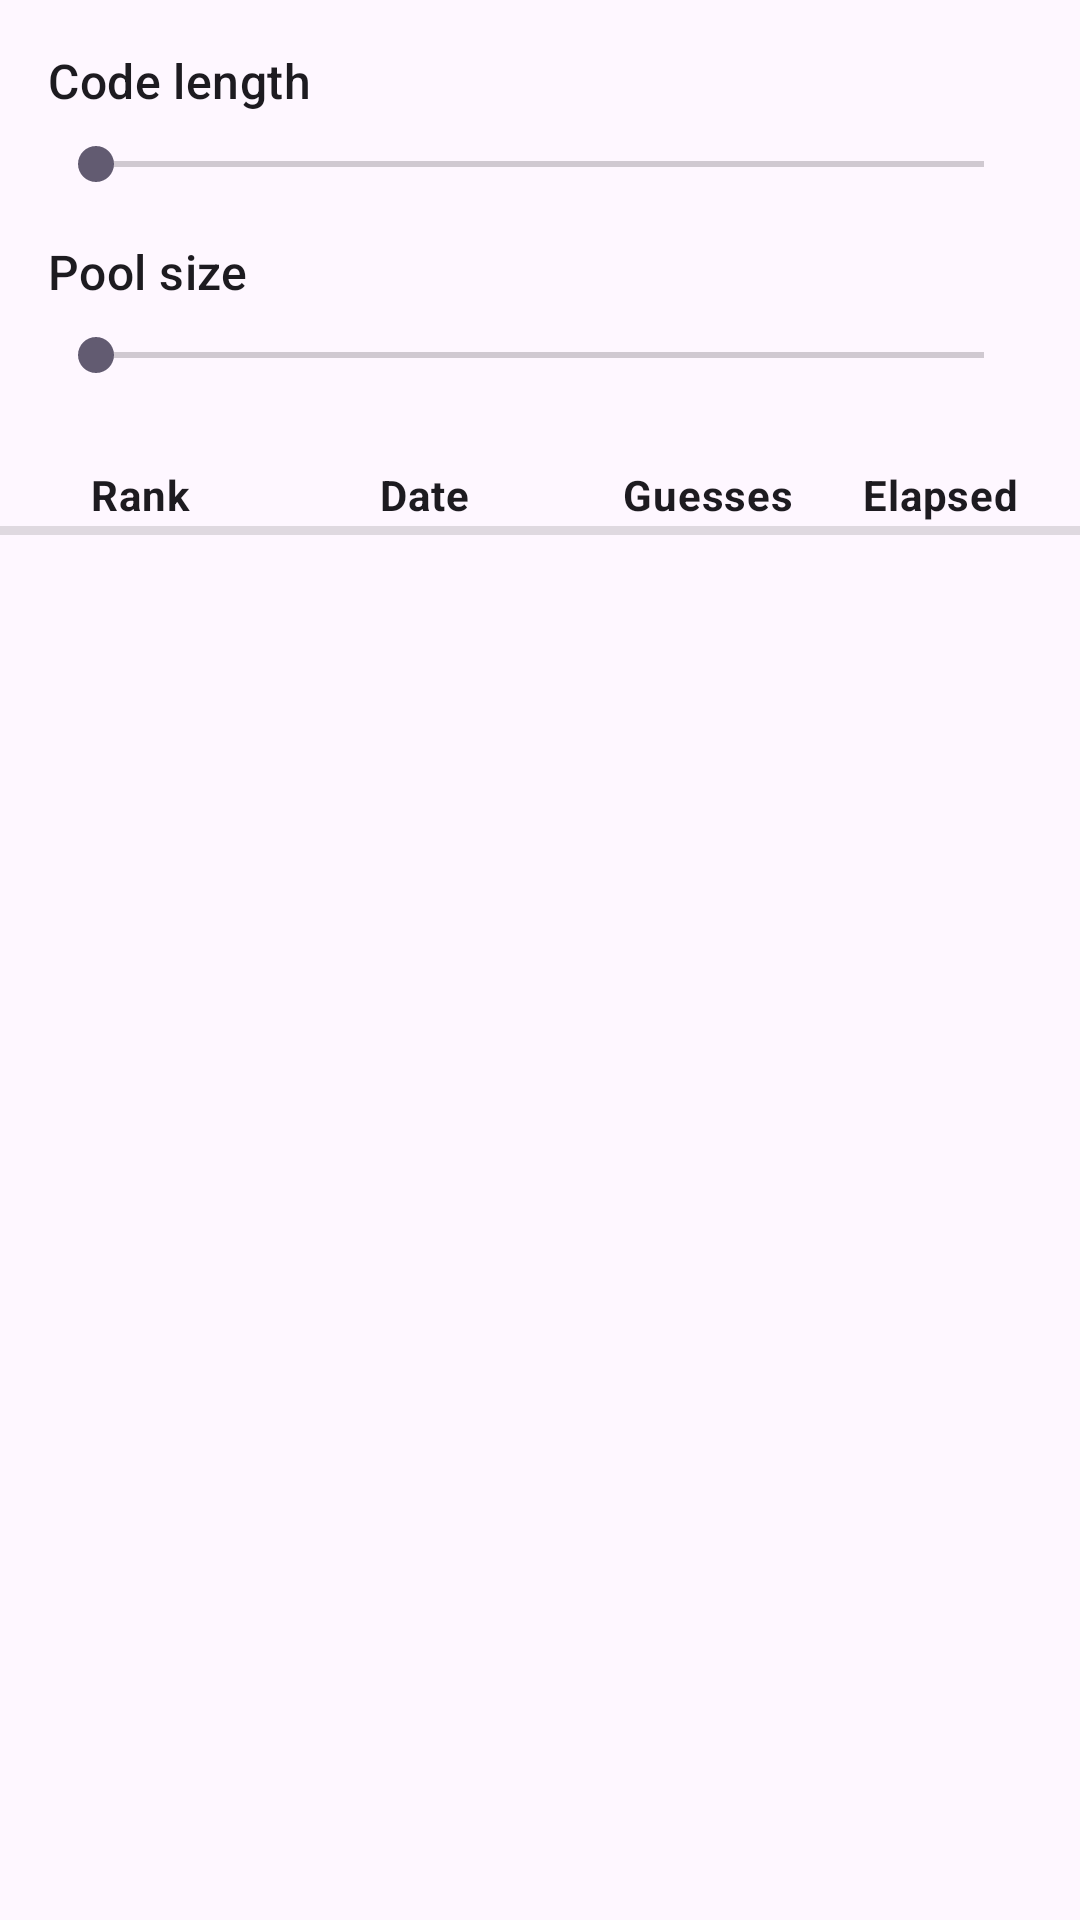

The Android layout XML behind this screen, and the referenced resources:
<!-- AndroidManifest.xml: application theme AppTheme -->
<!-- res/layout/fragment_complete_games.xml -->
<?xml version="1.0" encoding="utf-8"?>
<androidx.constraintlayout.widget.ConstraintLayout
  xmlns:android="http://schemas.android.com/apk/res/android"
  xmlns:app="http://schemas.android.com/apk/res-auto"
  xmlns:tools="http://schemas.android.com/tools"
  android:layout_width="match_parent"
  android:layout_height="match_parent">

  <TextView
    android:id="@+id/code_length_label"
    android:layout_width="wrap_content"
    android:layout_height="wrap_content"
    android:layout_marginTop="@dimen/full_dynamic_spacing"
    android:layout_marginStart="@dimen/full_dynamic_spacing"
    android:text="@string/code_length_label"
    style="@style/GameParams"
    app:layout_constraintTop_toTopOf="parent"
    app:layout_constraintStart_toStartOf="parent"/>

  <TextView
    android:id="@+id/code_length_value"
    android:layout_width="wrap_content"
    android:layout_height="wrap_content"
    android:layout_marginEnd="@dimen/full_dynamic_spacing"
    style="@style/GameParams"
    app:layout_constraintEnd_toEndOf="parent"
    app:layout_constraintBaseline_toBaselineOf="@id/code_length_label"
    tools:text="3"/>

  <SeekBar
    android:id="@+id/code_length"
    android:layout_width="0dp"
    android:layout_height="wrap_content"
    android:min="@integer/code_length_min"
    android:max="@integer/code_length_max"
    android:progress="0"
    android:layout_marginHorizontal="@dimen/full_dynamic_spacing"
    android:layout_marginTop="@dimen/half_dynamic_spacing"
    app:layout_constraintTop_toBottomOf="@id/code_length_label"
    app:layout_constraintStart_toStartOf="parent"
    app:layout_constraintEnd_toEndOf="parent"/>

  <TextView
    android:id="@+id/pool_size_label"
    android:layout_width="wrap_content"
    android:layout_height="wrap_content"
    android:layout_marginTop="@dimen/full_dynamic_spacing"
    android:layout_marginStart="@dimen/full_dynamic_spacing"
    android:text="@string/pool_size_label"
    style="@style/GameParams"
    app:layout_constraintTop_toBottomOf="@id/code_length"
    app:layout_constraintStart_toStartOf="parent"/>

  <TextView
    android:id="@+id/pool_size_value"
    android:layout_width="wrap_content"
    android:layout_height="wrap_content"
    android:layout_marginEnd="@dimen/full_dynamic_spacing"
    style="@style/GameParams"
    app:layout_constraintEnd_toEndOf="parent"
    app:layout_constraintBaseline_toBaselineOf="@id/pool_size_label"
    tools:text="5"/>

  <SeekBar
    android:id="@+id/pool_size"
    android:layout_width="0dp"
    android:layout_height="wrap_content"
    android:min="@integer/pool_size_min"
    android:max="@integer/pool_size_max"
    android:progress="0"
    android:layout_marginHorizontal="@dimen/full_dynamic_spacing"
    android:layout_marginTop="@dimen/half_dynamic_spacing"
    app:layout_constraintTop_toBottomOf="@id/pool_size_label"
    app:layout_constraintStart_toStartOf="parent"
    app:layout_constraintEnd_toEndOf="parent"/>

  <LinearLayout
    android:id="@+id/header"
    android:layout_width="match_parent"
    android:layout_height="wrap_content"
    android:orientation="horizontal"
    android:layout_marginTop="@dimen/full_dynamic_spacing"
    android:paddingTop="@dimen/half_dynamic_spacing"
    android:paddingHorizontal="@dimen/half_dynamic_spacing"
    android:background="@drawable/header_background"
    app:layout_constraintTop_toBottomOf="@id/pool_size">

    <TextView
      android:layout_width="0dp"
      android:layout_height="wrap_content"
      android:layout_weight="2"
      android:layout_margin="@dimen/half_static_spacing"
      android:text="@string/rank_header"
      style="@style/ItemColumn.Header"/>

    <TextView
      android:layout_width="0dp"
      android:layout_height="wrap_content"
      android:layout_weight="3"
      android:layout_margin="@dimen/half_static_spacing"
      android:text="@string/updated_header"
      style="@style/ItemColumn.Header"/>

    <TextView
      android:layout_width="0dp"
      android:layout_height="wrap_content"
      android:layout_weight="2"
      android:layout_margin="@dimen/half_static_spacing"
      android:text="@string/guess_count_header"
      style="@style/ItemColumn.Header"/>

    <TextView
      android:layout_width="0dp"
      android:layout_height="wrap_content"
      android:layout_weight="2"
      android:layout_margin="@dimen/half_static_spacing"
      android:text="@string/elapsed_time_header"
      style="@style/ItemColumn.Header"/>

  </LinearLayout>

  <androidx.recyclerview.widget.RecyclerView
    android:id="@+id/complete_games"
    android:layout_width="0dp"
    android:layout_height="0dp"
    android:orientation="vertical"
    app:layoutManager="androidx.recyclerview.widget.LinearLayoutManager"
    app:layout_constraintTop_toBottomOf="@id/header"
    app:layout_constraintBottom_toBottomOf="parent"
    app:layout_constraintStart_toStartOf="parent"
    app:layout_constraintEnd_toEndOf="parent"
    tools:listitem="@layout/item_complete_game"/>

</androidx.constraintlayout.widget.ConstraintLayout>
<!-- res/layout/item_complete_game.xml (included above) -->
<?xml version="1.0" encoding="utf-8"?>
<LinearLayout
  xmlns:android="http://schemas.android.com/apk/res/android"
  xmlns:tools="http://schemas.android.com/tools"
  android:layout_width="match_parent"
  android:layout_height="wrap_content"
  android:orientation="horizontal"
  android:padding="@dimen/half_dynamic_spacing"
  android:background="@drawable/item_separator">

  <TextView
    android:id="@+id/rank"
    android:layout_width="0dp"
    android:layout_height="wrap_content"
    android:layout_weight="2"
    android:layout_margin="@dimen/half_static_spacing"
    style="@style/ItemColumn"
    tools:text="1"/>

  <TextView
    android:id="@+id/updated"
    android:layout_width="0dp"
    android:layout_height="wrap_content"
    android:layout_weight="3"
    android:layout_margin="@dimen/half_static_spacing"
    tools:text="07/07/2026"
    style="@style/ItemColumn"/>

  <TextView
    android:id="@+id/guess_count"
    android:layout_width="0dp"
    android:layout_height="wrap_content"
    android:layout_weight="2"
    android:layout_margin="@dimen/half_static_spacing"
    tools:text="8"
    style="@style/ItemColumn"/>

  <TextView
    android:id="@+id/elapsed_time"
    android:layout_width="0dp"
    android:layout_height="wrap_content"
    android:layout_weight="2"
    android:layout_margin="@dimen/half_static_spacing"
    style="@style/ItemColumn"
    tools:text="04:32"/>

</LinearLayout>
<!-- resources referenced by this layout -->
<resources>
  <dimen name="full_dynamic_spacing">16dp</dimen>
  <dimen name="half_dynamic_spacing">8dp</dimen>
  <dimen name="half_static_spacing">4dp</dimen>
  <!-- drawable header_background (drawable) -->
  <?xml version="1.0" encoding="utf-8"?>
  <layer-list xmlns:android="http://schemas.android.com/apk/res/android">
    <item android:gravity="bottom">
      <shape android:shape="rectangle">
        <size android:height="@dimen/header_border_thickness"/>
        <solid android:color="?attr/colorControlHighlight"/>
      </shape>
    </item>
  </layer-list>
  <!-- drawable item_separator (drawable) -->
  <?xml version="1.0" encoding="utf-8"?>
  <layer-list xmlns:android="http://schemas.android.com/apk/res/android">
    <item android:gravity="bottom">
      <shape android:shape="rectangle">
        <size android:height="@dimen/separator_thickness"/>
        <solid android:color="?attr/colorControlHighlight"/>
      </shape>
    </item>
  </layer-list>
  <integer name="code_length_max">10</integer>
  <integer name="code_length_min">2</integer>
  <integer name="pool_size_max">10</integer>
  <integer name="pool_size_min">2</integer>
  <string name="code_length_label">Code length</string>
  <string name="elapsed_time_header">Elapsed</string>
  <string name="guess_count_header">Guesses</string>
  <string name="pool_size_label">Pool size</string>
  <string name="rank_header">Rank</string>
  <string name="updated_header">Date</string>
  <style name="GameParams" parent="Widget.MaterialComponents.TextView">
      <item name="android:textAppearance">@style/TextAppearance.Material3.TitleMedium</item>
    </style>
  <style name="ItemColumn" parent="Widget.MaterialComponents.TextView">
      <item name="android:textAppearance">@style/TextAppearance.Material3.BodyMedium</item>
      <item name="android:textAlignment">center</item>
      <item name="android:gravity">center</item>
    </style>
  <style name="ItemColumn.Header">
      <item name="android:textStyle">bold</item>
    </style>
  <style name="AppTheme" parent="Theme.Material3.DayNight">
      
    </style>
  <dimen name="header_border_thickness">3dp</dimen>
  <dimen name="separator_thickness">2dp</dimen>
</resources>
